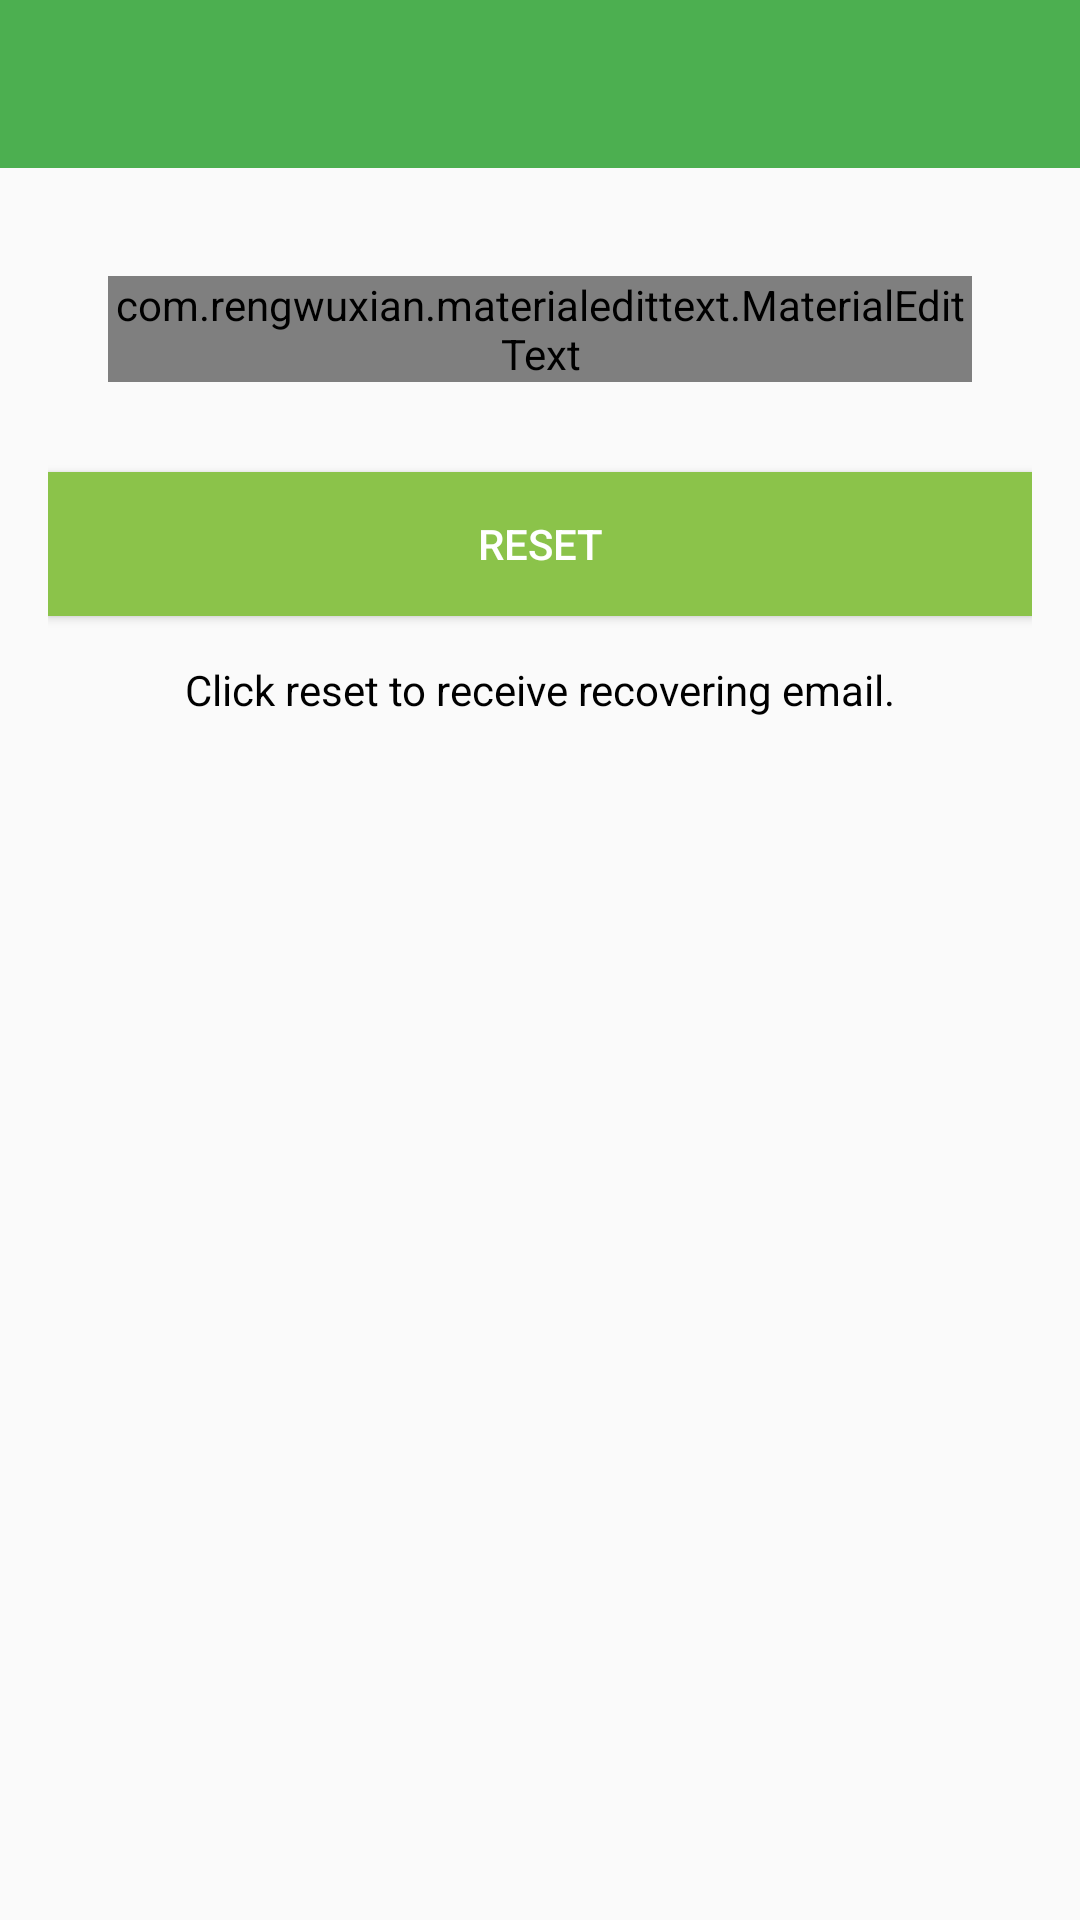

Reconstruct the res/layout file that produces this screen, plus the resources it refers to.
<!-- AndroidManifest.xml: application theme AppTheme -->
<!-- res/layout/activity_reset_password.xml -->
<?xml version="1.0" encoding="utf-8"?>
<LinearLayout xmlns:android="http://schemas.android.com/apk/res/android"
    xmlns:app="http://schemas.android.com/apk/res-auto"
    xmlns:tools="http://schemas.android.com/tools"
    android:layout_width="match_parent"
    android:layout_height="match_parent"
    android:orientation="vertical"
    tools:context=".ResetPasswordActivity">

    <include
        android:id="@+id/toolbar"
        layout="@layout/bar_layout"/>

    <LinearLayout
        android:layout_width="match_parent"
        android:layout_height="wrap_content"
        android:orientation="vertical"
        android:padding="16dp">
        
        <com.rengwuxian.materialedittext.MaterialEditText
            android:layout_width="match_parent"
            android:layout_height="wrap_content"
            android:id="@+id/send_email"
            android:inputType="textEmailAddress"
            app:met_floatingLabel="normal"
            android:hint="Your email"
            android:layout_margin="20dp"/>
        
        <Button
            android:layout_width="match_parent"
            android:layout_height="wrap_content"
            android:text="Reset"
            android:id="@+id/btn_reset"
            android:textColor="#fff"
            android:background="@color/colorPrimary"
            android:layout_marginTop="10dp"/>

        <TextView
            android:layout_width="wrap_content"
            android:layout_height="wrap_content"
            android:layout_marginTop="15dp"
            android:layout_gravity="center"
            android:text="Click reset to receive recovering email."
            android:textColor="#000"/>
    </LinearLayout>


</LinearLayout>
<!-- res/layout/bar_layout.xml (included above) -->
<?xml version="1.0" encoding="utf-8"?>
<androidx.appcompat.widget.Toolbar xmlns:android="http://schemas.android.com/apk/res/android"
    android:layout_width="match_parent"
    android:layout_height="wrap_content"
    xmlns:app="http://schemas.android.com/apk/res-auto"
    android:background="@color/colorPrimaryDark"
    android:theme="@style/ThemeOverlay.AppCompat.Dark.ActionBar"
    app:popupTheme="@style/MenuStyle">

</androidx.appcompat.widget.Toolbar>
<!-- resources referenced by this layout -->
<resources>
  <color name="colorPrimary">#8BC34A</color>
  <color name="colorPrimaryDark">#4CAF50</color>
  <style name="MenuStyle" parent="Theme.AppCompat.Light">
          <item name="android:background">@android:color/white </item>
      </style>
  <style name="AppTheme" parent="Theme.AppCompat.Light.NoActionBar">
          
          <item name="colorPrimary">@color/colorPrimary</item>
          <item name="colorPrimaryDark">@color/colorPrimaryDark</item>
          <item name="colorAccent">@color/colorAccent</item>
      </style>
  <color name="colorAccent">#03DAC5</color>
</resources>
